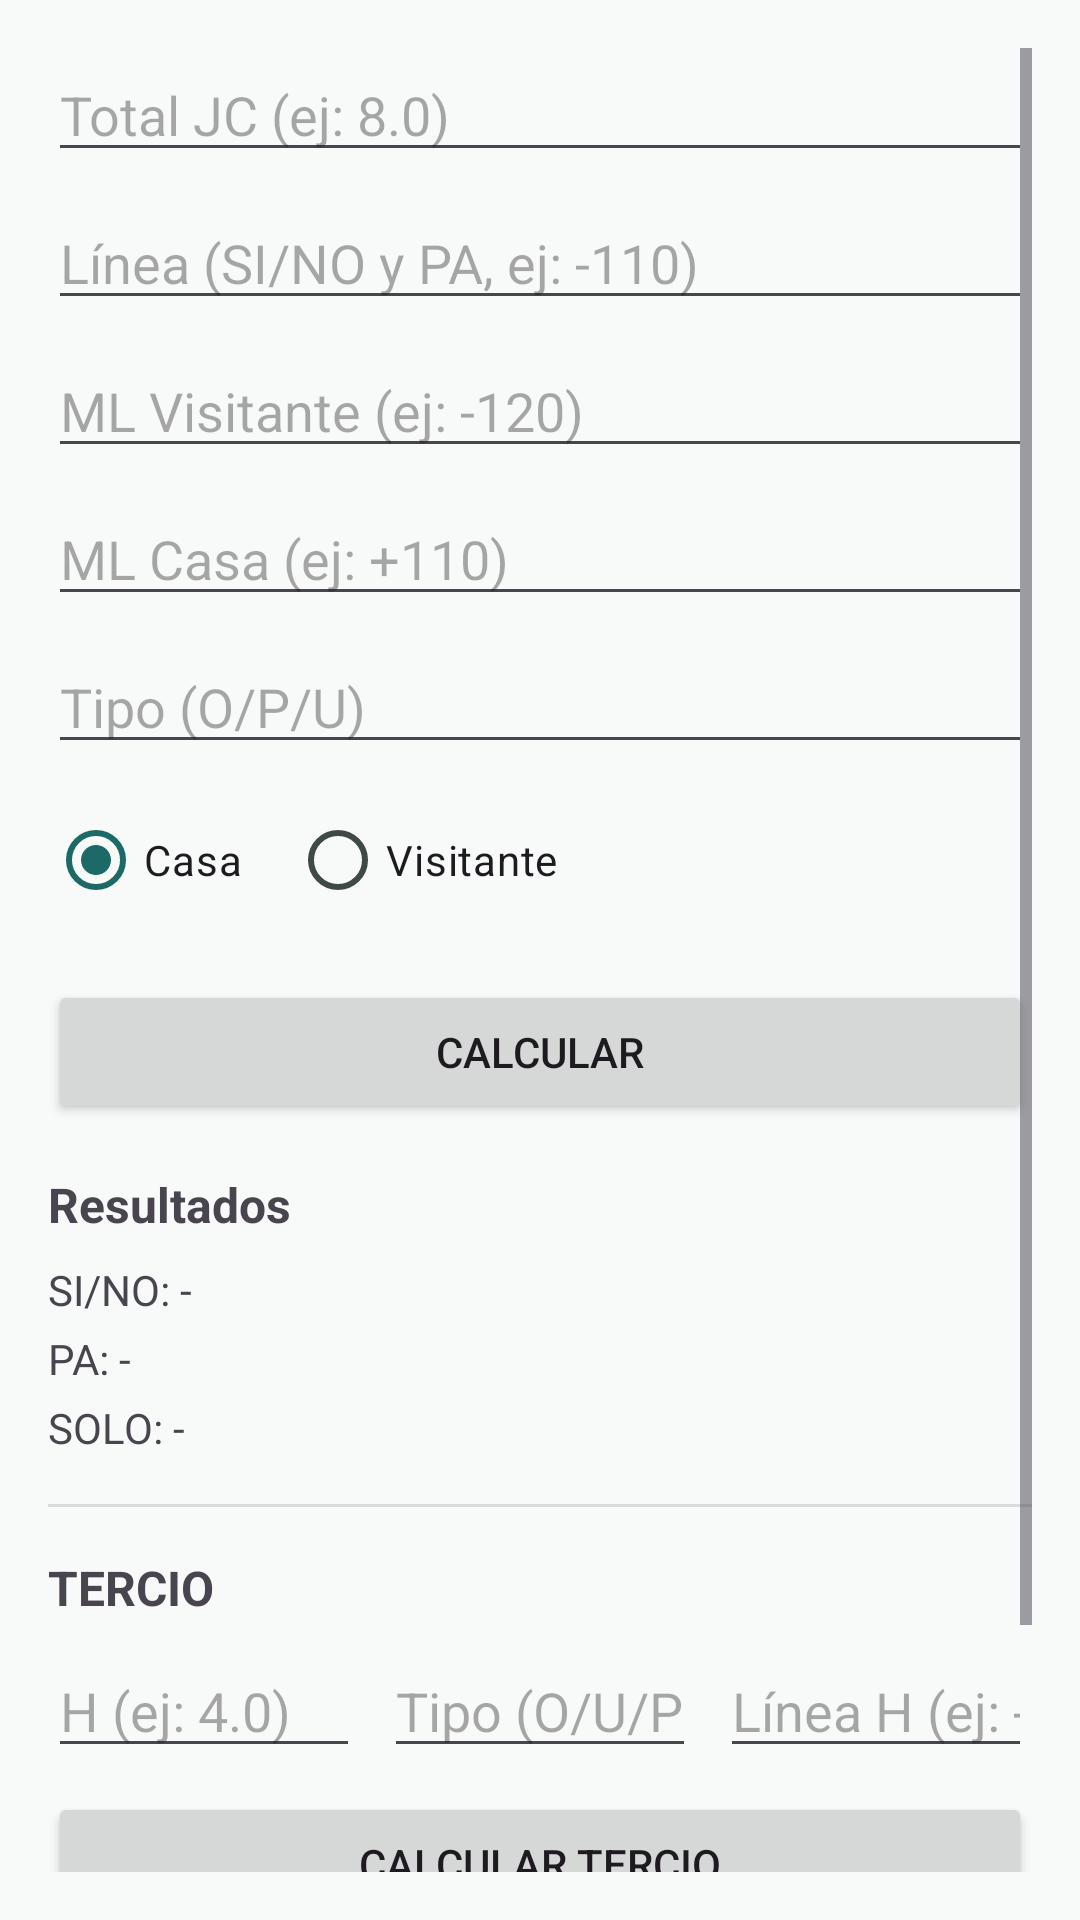

Reconstruct the res/layout file that produces this screen, plus the resources it refers to.
<!-- AndroidManifest.xml: application theme Theme.CalculadoraParley -->
<!-- res/layout/fragment_notifications.xml -->
<?xml version="1.0" encoding="utf-8"?>
<LinearLayout xmlns:android="http://schemas.android.com/apk/res/android"
    android:layout_width="match_parent"
    android:layout_height="match_parent"
    android:orientation="vertical"
    android:padding="16dp">

    <ScrollView
        android:layout_width="match_parent"
        android:layout_height="wrap_content"
        android:maxHeight="420dp"
        android:fillViewport="true">

        <LinearLayout
            android:orientation="vertical"
            android:layout_width="match_parent"
            android:layout_height="wrap_content">

            
            <EditText
                android:id="@+id/etTotal"
                android:layout_width="match_parent"
                android:layout_height="wrap_content"
                android:hint="Total JC (ej: 8.0)"
                android:inputType="numberDecimal"
                android:layout_marginBottom="8dp" />

            <EditText
                android:id="@+id/etLineaSiNoPa"
                android:layout_width="match_parent"
                android:layout_height="wrap_content"
                android:hint="Línea (SI/NO y PA, ej: -110)"
                android:inputType="numberSigned"
                android:layout_marginBottom="8dp" />

            <EditText
                android:id="@+id/etMlVisit"
                android:layout_width="match_parent"
                android:layout_height="wrap_content"
                android:hint="ML Visitante (ej: -120)"
                android:inputType="numberSigned"
                android:layout_marginBottom="8dp" />

            <EditText
                android:id="@+id/etMlCasa"
                android:layout_width="match_parent"
                android:layout_height="wrap_content"
                android:hint="ML Casa (ej: +110)"
                android:inputType="numberSigned"
                android:layout_marginBottom="8dp" />

            <EditText
                android:id="@+id/etTipo"
                android:layout_width="match_parent"
                android:layout_height="wrap_content"
                android:hint="Tipo (O/P/U)"
                android:inputType="textCapCharacters"
                android:layout_marginBottom="8dp" />

            <RadioGroup
                android:id="@+id/rgSide"
                android:layout_width="wrap_content"
                android:layout_height="wrap_content"
                android:orientation="horizontal"
                android:layout_marginBottom="16dp">

                <RadioButton
                    android:id="@+id/rbCasa"
                    android:layout_width="wrap_content"
                    android:layout_height="wrap_content"
                    android:text="Casa"
                    android:checked="true" />

                <RadioButton
                    android:id="@+id/rbVisitante"
                    android:layout_width="wrap_content"
                    android:layout_height="wrap_content"
                    android:text="Visitante"
                    android:layout_marginStart="16dp" />
            </RadioGroup>

            <Button
                android:id="@+id/btnCalcular"
                android:layout_width="match_parent"
                android:layout_height="wrap_content"
                android:text="Calcular"
                android:layout_marginBottom="16dp" />

            <TextView
                android:id="@+id/tvResultadosLabel"
                android:layout_width="wrap_content"
                android:layout_height="wrap_content"
                android:text="Resultados"
                android:textStyle="bold"
                android:textSize="16sp"
                android:layout_marginBottom="8dp" />

            <TextView
                android:id="@+id/tvSiNo"
                android:layout_width="wrap_content"
                android:layout_height="wrap_content"
                android:text="SI/NO: -"
                android:layout_marginBottom="4dp" />

            <TextView
                android:id="@+id/tvPa"
                android:layout_width="wrap_content"
                android:layout_height="wrap_content"
                android:text="PA: -"
                android:layout_marginBottom="4dp" />

            <TextView
                android:id="@+id/tvSolo"
                android:layout_width="wrap_content"
                android:layout_height="wrap_content"
                android:text="SOLO: -"
                android:layout_marginBottom="16dp" />

            <View
                android:layout_width="match_parent"
                android:layout_height="1dp"
                android:background="?android:attr/listDivider"
                android:layout_marginBottom="16dp" />

            
            <TextView
                android:layout_width="wrap_content"
                android:layout_height="wrap_content"
                android:text="TERCIO"
                android:textStyle="bold"
                android:textSize="16sp"
                android:layout_marginBottom="8dp" />

            <LinearLayout
                android:layout_width="match_parent"
                android:layout_height="wrap_content"
                android:orientation="horizontal"
                android:layout_marginBottom="8dp">

                <EditText
                    android:id="@+id/etTercioH"
                    android:layout_width="0dp"
                    android:layout_weight="1"
                    android:layout_height="wrap_content"
                    android:hint="H (ej: 4.0)"
                    android:inputType="numberDecimal" />

                <EditText
                    android:id="@+id/etTercioTipo"
                    android:layout_width="0dp"
                    android:layout_weight="1"
                    android:layout_height="wrap_content"
                    android:hint="Tipo (O/U/PK)"
                    android:inputType="textCapCharacters"
                    android:layout_marginStart="8dp" />

                <EditText
                    android:id="@+id/etTercioLinea"
                    android:layout_width="0dp"
                    android:layout_weight="1"
                    android:layout_height="wrap_content"
                    android:hint="Línea H (ej: -110)"
                    android:inputType="numberSigned"
                    android:layout_marginStart="8dp" />
            </LinearLayout>

            <Button
                android:id="@+id/btnBuscarTercio"
                android:layout_width="match_parent"
                android:layout_height="wrap_content"
                android:text="Calcular Tercio"
                android:layout_marginBottom="16dp" />

            <TextView
                android:id="@+id/tvTercioResult"
                android:layout_width="wrap_content"
                android:layout_height="wrap_content"
                android:text="TERCIO: -"
                android:layout_marginBottom="4dp" />

            <TextView
                android:id="@+id/tvTercioError"
                android:layout_width="wrap_content"
                android:layout_height="wrap_content"
                android:textColor="@android:color/holo_red_dark"
                android:layout_marginBottom="16dp" />
        </LinearLayout>
    </ScrollView>

</LinearLayout>
<!-- resources referenced by this layout -->
<resources>
  <style name="Theme.CalculadoraParley" parent="Theme.Material3.DayNight.NoActionBar">
          <item name="colorPrimary">@color/md_theme_primary</item>
          <item name="colorOnPrimary">@color/md_theme_onPrimary</item>
          <item name="colorPrimaryContainer">@color/md_theme_primaryContainer</item>
          <item name="colorOnPrimaryContainer">@color/md_theme_onPrimaryContainer</item>
          <item name="colorSecondary">@color/md_theme_secondary</item>
          <item name="colorOnSecondary">@color/md_theme_onSecondary</item>
          <item name="colorSecondaryContainer">@color/md_theme_secondaryContainer</item>
          <item name="colorOnSecondaryContainer">@color/md_theme_onSecondaryContainer</item>
          <item name="colorTertiary">@color/md_theme_tertiary</item>
          <item name="colorOnTertiary">@color/md_theme_onTertiary</item>
          <item name="colorTertiaryContainer">@color/md_theme_tertiaryContainer</item>
          <item name="colorOnTertiaryContainer">@color/md_theme_onTertiaryContainer</item>
          <item name="colorError">@color/md_theme_error</item>
          <item name="colorOnError">@color/md_theme_onError</item>
          <item name="colorErrorContainer">@color/md_theme_errorContainer</item>
          <item name="colorOnErrorContainer">@color/md_theme_onErrorContainer</item>
          <item name="android:colorBackground">@color/md_theme_background</item>
          <item name="colorOnBackground">@color/md_theme_onBackground</item>
          <item name="colorSurface">@color/md_theme_surface</item>
          <item name="colorOnSurface">@color/md_theme_onSurface</item>
          <item name="colorSurfaceVariant">@color/md_theme_surfaceVariant</item>
          <item name="colorOnSurfaceVariant">@color/md_theme_onSurfaceVariant</item>
          <item name="colorOutline">@color/md_theme_outline</item>
          <item name="colorOutlineVariant">@color/md_theme_outlineVariant</item>
          <item name="android:statusBarColor">@color/md_theme_primary</item>
          <item name="android:navigationBarColor">@color/md_theme_primary</item>
          <item name="android:windowBackground">@color/md_theme_background</item>
      </style>
  <color name="md_theme_primary">#1D6967</color>
  <color name="md_theme_onPrimary">#FFFFFF</color>
  <color name="md_theme_primaryContainer">#73B8B6</color>
  <color name="md_theme_onPrimaryContainer">#004847</color>
  <color name="md_theme_secondary">#4A6362</color>
  <color name="md_theme_onSecondary">#FFFFFF</color>
  <color name="md_theme_secondaryContainer">#CAE5E3</color>
  <color name="md_theme_onSecondaryContainer">#4E6766</color>
  <color name="md_theme_tertiary">#6A5585</color>
  <color name="md_theme_onTertiary">#FFFFFF</color>
  <color name="md_theme_tertiaryContainer">#BAA2D7</color>
  <color name="md_theme_onTertiaryContainer">#4A3764</color>
  <color name="md_theme_error">#BA1A1A</color>
  <color name="md_theme_onError">#FFFFFF</color>
  <color name="md_theme_errorContainer">#FFDAD6</color>
  <color name="md_theme_onErrorContainer">#93000A</color>
  <color name="md_theme_background">#F8FAF9</color>
  <color name="md_theme_onBackground">#191C1C</color>
  <color name="md_theme_surface">#F8FAF9</color>
  <color name="md_theme_onSurface">#191C1C</color>
  <color name="md_theme_surfaceVariant">#DAE5E3</color>
  <color name="md_theme_onSurfaceVariant">#3F4948</color>
  <color name="md_theme_outline">#6F7978</color>
  <color name="md_theme_outlineVariant">#BEC9C7</color>
</resources>
